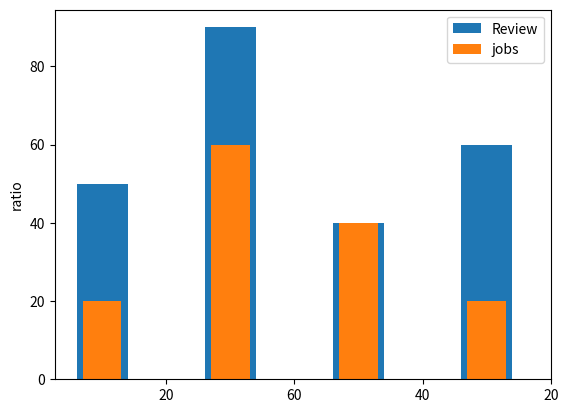

This chart was generated by the following Python code:
import matplotlib.pyplot as plt
import numpy as np

a=["java","python","oracle","html"]
b=[50,90,40,60]
jobs=[20,60,40,20]
yp=np.arange(len(a))
plt.bar(yp-0.5,b,label="Review",width=0.4)
plt.ylabel("ratio")
plt.bar(yp-0.5,jobs,label="jobs",width=0.3)
plt.xticks(yp,jobs)
plt.savefig("bar_graph.png",bbox_inches="tight")
plt.legend()
plt.show()
 
